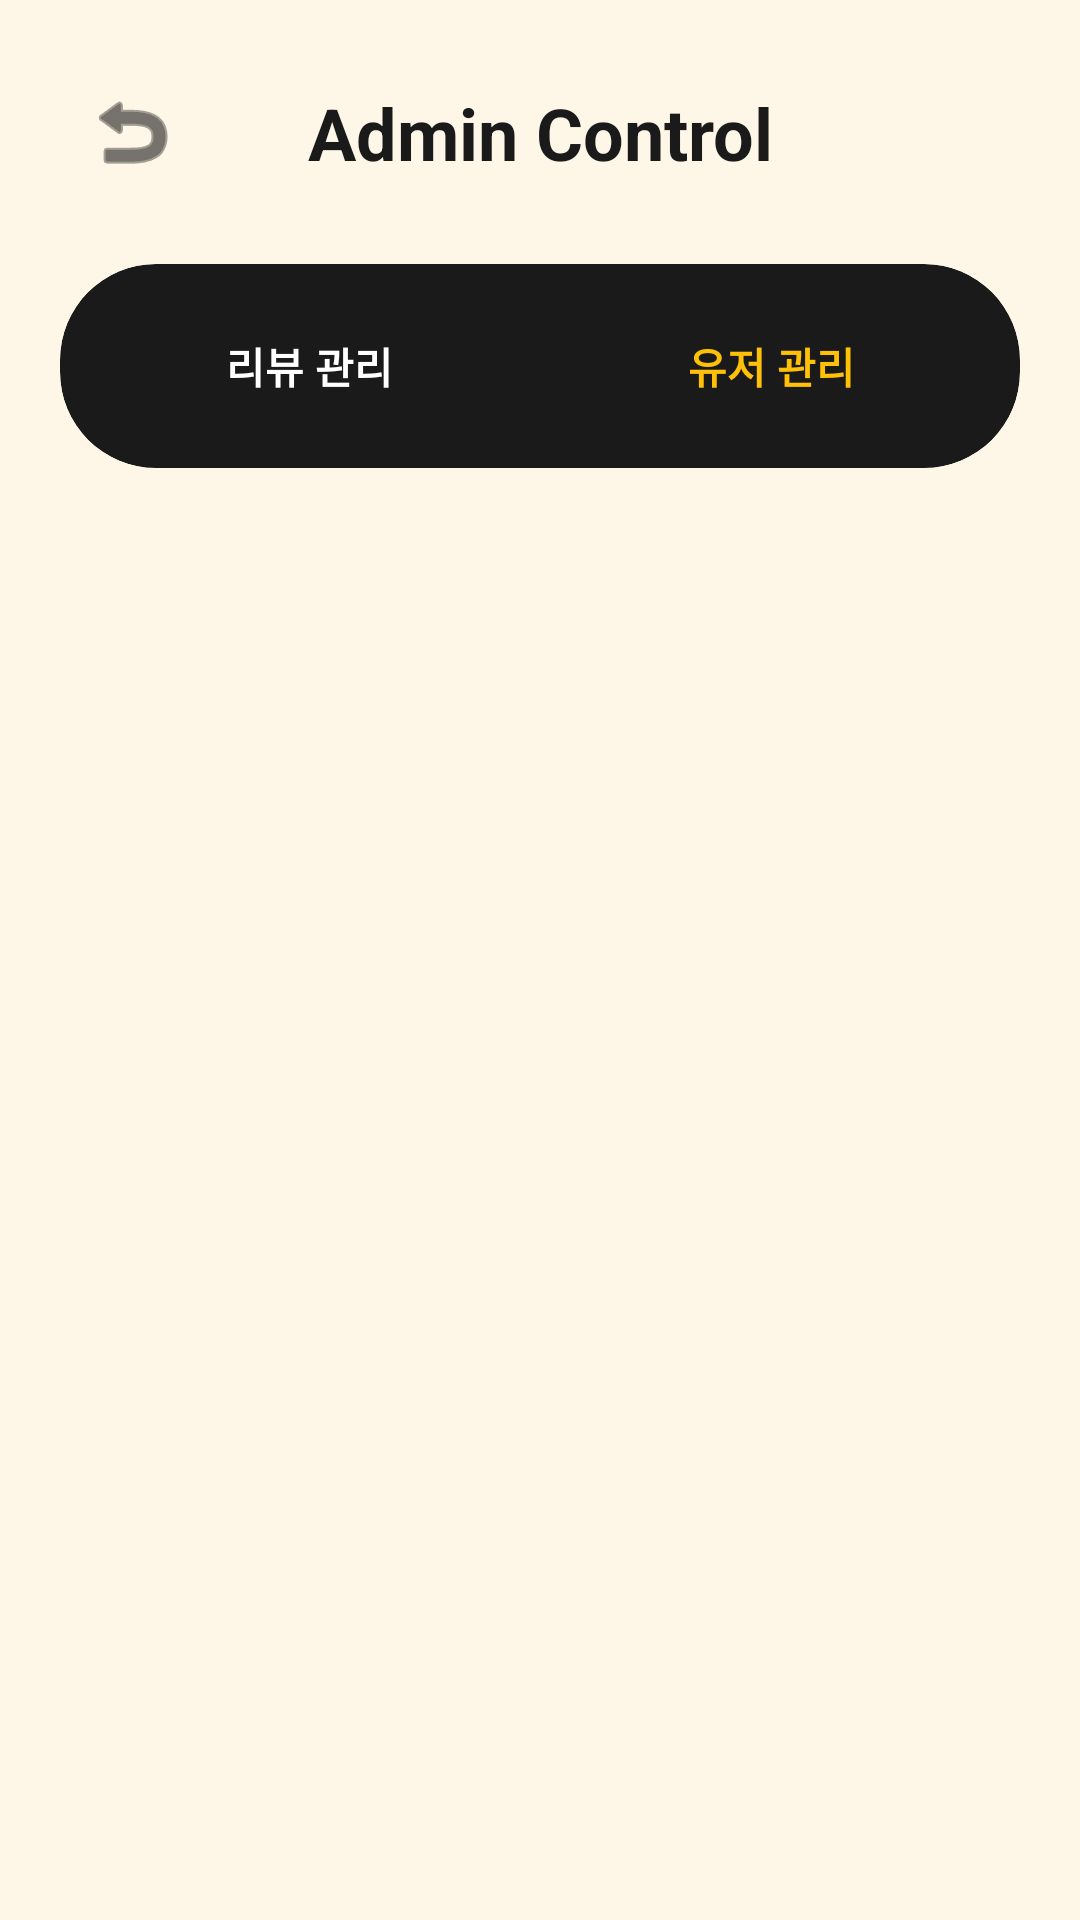

This screen was rendered from an Android layout file. Write that file and the resources it references.
<!-- AndroidManifest.xml: application theme Theme.SpotReview -->
<!-- res/layout/activity_admin_report.xml -->
<?xml version="1.0" encoding="utf-8"?>
<androidx.constraintlayout.widget.ConstraintLayout xmlns:android="http://schemas.android.com/apk/res/android"
    xmlns:app="http://schemas.android.com/apk/res-auto"
    android:layout_width="match_parent"
    android:layout_height="match_parent"
    android:background="@color/brand_bg">

    
    <androidx.constraintlayout.widget.ConstraintLayout
        android:id="@+id/layout_admin_header"
        android:layout_width="match_parent"
        android:layout_height="wrap_content"
        android:padding="20dp"
        app:layout_constraintTop_toTopOf="parent">

        <ImageButton
            android:id="@+id/btn_admin_back"
            android:layout_width="48dp"
            android:layout_height="48dp"
            android:background="?attr/selectableItemBackgroundBorderless"
            android:src="@android:drawable/ic_menu_revert"
            app:layout_constraintStart_toStartOf="parent"
            app:layout_constraintTop_toTopOf="parent"
            app:layout_constraintBottom_toBottomOf="parent"
            app:tint="@color/brand_dark"
            android:contentDescription="뒤로가기" />

        <TextView
            android:layout_width="wrap_content"
            android:layout_height="wrap_content"
            android:text="Admin Control"
            android:textSize="24sp"
            android:textStyle="bold"
            android:textColor="@color/brand_dark"
            app:layout_constraintStart_toEndOf="@id/btn_admin_back"
            app:layout_constraintEnd_toEndOf="parent"
            app:layout_constraintTop_toTopOf="parent"
            app:layout_constraintBottom_toBottomOf="parent"
            android:layout_marginStart="-48dp"/>
    </androidx.constraintlayout.widget.ConstraintLayout>

    
    <com.google.android.material.card.MaterialCardView
        android:id="@+id/layout_admin_tabs_card"
        android:layout_width="match_parent"
        android:layout_height="wrap_content"
        android:layout_marginHorizontal="20dp"
        app:cardCornerRadius="32dp"
        app:cardBackgroundColor="@color/brand_dark"
        app:strokeWidth="0dp"
        app:layout_constraintTop_toBottomOf="@id/layout_admin_header">

        <LinearLayout
            android:layout_width="match_parent"
            android:layout_height="wrap_content"
            android:orientation="horizontal"
            android:padding="6dp">

            <com.google.android.material.button.MaterialButton
                android:id="@+id/btn_manage_reviews"
                style="@style/Widget.Material3.Button.TextButton"
                android:layout_width="0dp"
                android:layout_height="56dp"
                android:layout_weight="1"
                android:text="리뷰 관리"
                android:textColor="@color/white"
                android:textStyle="bold"
                app:cornerRadius="28dp" />

            <com.google.android.material.button.MaterialButton
                android:id="@+id/btn_manage_users"
                style="@style/Widget.Material3.Button.TextButton"
                android:layout_width="0dp"
                android:layout_height="56dp"
                android:layout_weight="1"
                android:text="유저 관리"
                android:textColor="@color/brand_yellow"
                android:textStyle="bold"
                app:cornerRadius="28dp" />
        </LinearLayout>
    </com.google.android.material.card.MaterialCardView>

    
    <androidx.recyclerview.widget.RecyclerView
        android:id="@+id/rv_admin_list"
        android:layout_width="match_parent"
        android:layout_height="0dp"
        android:padding="12dp"
        android:clipToPadding="false"
        app:layout_constraintTop_toBottomOf="@id/layout_admin_tabs_card"
        app:layout_constraintBottom_toBottomOf="parent" />

</androidx.constraintlayout.widget.ConstraintLayout>
<!-- resources referenced by this layout -->
<resources>
  <color name="brand_bg">#FEF7E7</color>
  <color name="brand_dark">#1A1A1A</color>
  <color name="brand_yellow">#FFC107</color>
  <color name="white">#FFFFFF</color>
  <style name="Theme.SpotReview" parent="Base.Theme.SpotReview" />
  <style name="Base.Theme.SpotReview" parent="Theme.Material3.DayNight.NoActionBar">
          <item name="colorPrimary">@color/brand_yellow</item>
          <item name="colorOnPrimary">@color/brand_dark</item>
          <item name="android:windowBackground">@color/brand_bg</item>
          <item name="colorPrimaryContainer">@color/brand_yellow</item>
          <item name="colorOnPrimaryContainer">@color/brand_dark</item>
      </style>
</resources>
